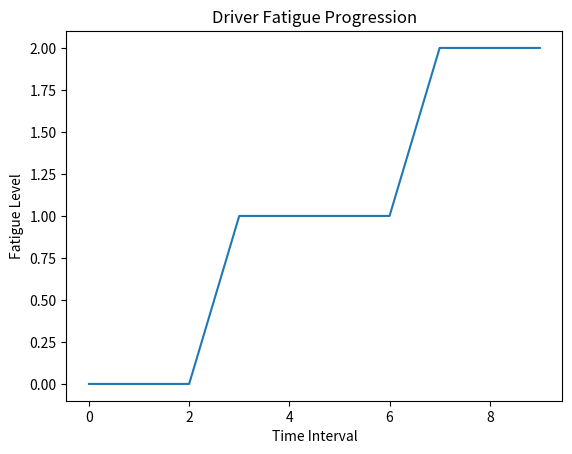

Here is the Python script that generated this plot:
import matplotlib.pyplot as plt

fatigue_levels = [
    0,0,0,1,1,1,1,2,2,2
]

time = list(range(len(fatigue_levels)))

plt.plot(time, fatigue_levels)

plt.xlabel("Time Interval")

plt.ylabel("Fatigue Level")

plt.title("Driver Fatigue Progression")

plt.show()
